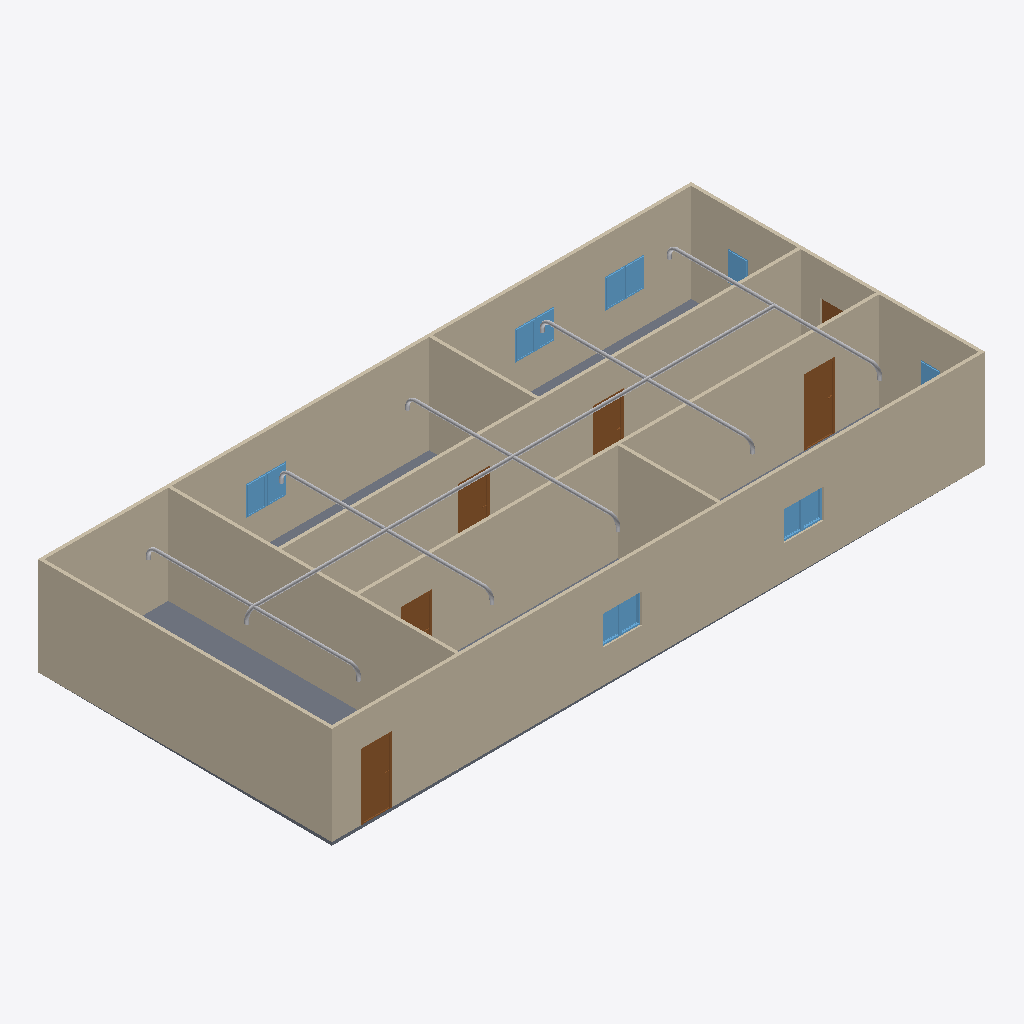
Isometric view of an IFC building model (IFC-SPF (STEP), schema IFC4, length unit metre), seen from the south-west, elements coloured by IFC class: 22 other elements (light grey), 12 windows (light blue), 9 walls (beige), 6 doors (brown), 1 slab (grey).
Extent 20.0 m × 9.0 m × 3.2 m (x, y, z). Storeys (2): GF at 0.00 m; Piping at 3.00 m. Elements (70): 22 IfcPipeSegment, 20 IfcPipeFitting, 12 IfcWindow, 9 IfcWall, 6 IfcDoor, 1 IfcSlab.

HEADER;
FILE_DESCRIPTION(('ViewDefinition[DesignTransferView]'),'2;1');
FILE_NAME('s09-activity.ifc','2025-09-23T15:28:19+08:00',(''),(''),'IfcOpenShell 0.8.3-post1','Bonsai 0.8.3-post1','');
FILE_SCHEMA(('IFC4'));
ENDSEC;
DATA;
#1=IFCPROJECT('1l4KqzPg9APwJzTSXJnQbj',$,'My Project',$,$,$,$,(#14,#26),#9);
#31=IFCSITE('1GKO1AHKzA0wLUP9eqTgJt',$,'My Site',$,$,#54,$,$,$,$,$,$,$,$);
#37=IFCBUILDING('3iGBFCdRn6GBXfLBPvPWqx',$,'My Building',$,$,#60,$,$,$,$,$,$);
#43=IFCBUILDINGSTOREY('3DIsCg3OD5tPov22C1m$7R',$,'GF',$,$,#66,$,$,$,$);
#3779=IFCBUILDINGSTOREY('2QlG16kWT5vfqGbMVsxlIf',$,'Piping',$,$,#3805,$,$,$,$);
#351=IFCWALL('3RVOxJKsTCJB_V_UMUMPxa',$,'Wall',$,$,#614,#359,$,$);
#403=IFCWALL('3yv8chYx5EEwBHhGyf1Zs4',$,'Wall',$,$,#550,#409,$,$);
#2967=IFCWALL('34gaY2lWL6yvKtRVsxn2QZ',$,'Wall',$,$,#3119,#2973,$,$);
#3005=IFCWALL('21PnV9QhT59wmLG3xuH8uA',$,'Wall',$,$,#3222,#3011,$,$);
#428=IFCWALL('2lwt2gmIX6IRcOYTRzaebH',$,'Wall',$,$,#582,#434,$,$);
#780=IFCWALL('3_SMQPk8v65vHJlcsqTH9K',$,'Wall',$,$,#3750,#786,$,$);
#378=IFCWALL('3ZP57Q9Az01wBJKnOFnGN5',$,'Wall',$,$,#389,#384,$,$);
#3756=IFCSLAB('2DzY5m95PAgulGZIFyof$V',$,'Slab',$,$,#3764,#3771,$,$);
#1134=IFCWALL('3n2lYU0pn1yxw$aJ6qf9q$',$,'Wall',$,$,#1145,#1140,$,$);
#1096=IFCWALL('2GKvflePLA5wrozkuUBeOt',$,'Wall',$,$,#3755,#1102,$,$);
#8390=IFCPIPESEGMENT('3D2jY9qJn99QBHPnHbOJ46',$,'PipeSegment',$,$,#8764,#8401,$,$);
#3298=IFCDOOR('1tlpiwcpDEaf8LlTG$IjHm',$,'Door',$,$,#3346,#3306,$,2.0,0.899999976158142,$,$,$);
#3697=IFCDOOR('3vrVcDmJT8BPL3AVIX1hrx',$,'Door',$,$,#3745,#3705,$,2.0,0.899999976158142,$,$,$);
#3195=IFCDOOR('04dafkjif2QvgCizUODKqT',$,'Door',$,$,#3248,#3203,$,2.0,0.899999976158142,$,$,$);
#3249=IFCDOOR('1Dl6RoeYfAZ9vElny4Vrwc',$,'Door',$,$,#3297,#3257,$,2.0,0.899999976158142,$,$,$);
#3146=IFCDOOR('3JFyveaxzFQPuadvnfgsSt',$,'Door',$,$,#3194,#3154,$,2.0,0.899999976158142,$,$,$);
#2053=IFCWINDOW('1lCgtbxvrCOvIN6Ovq7cxG',$,'Window',$,$,#2101,#2061,$,0.899999976158142,0.600000023841858,$,$,$);
#2151=IFCWINDOW('21BZjpQl56nhEUZTnLzwPa',$,'Window',$,$,#2199,#2159,$,0.899999976158142,0.600000023841858,$,$,$);
#3592=IFCWINDOW('3V8f_HVjP88fpJwo1jimTY',$,'Window',$,$,#3640,#3600,$,0.899999976158142,0.600000023841858,$,$,$);
#2004=IFCWINDOW('084R0U5ZfENxzAMcY953dJ',$,'Window',$,$,#2052,#2012,$,0.899999976158142,0.600000023841858,$,$,$);
#3494=IFCWINDOW('2U2abwMIPFaBXubcVkoZXq',$,'Window',$,$,#3542,#3502,$,0.899999976158142,0.600000023841858,$,$,$);
#3543=IFCWINDOW('3lQu_L3lj3hg$e$5z$nZ1g',$,'Window',$,$,#3591,#3551,$,0.899999976158142,0.600000023841858,$,$,$);
#1563=IFCWINDOW('1ibeVtZGH5Fgfvg2qxtcDs',$,'Window',$,$,#1611,#1571,$,0.899999976158142,0.600000023841858,$,$,$);
#1498=IFCWINDOW('01Jg6Jvg97LPW7Vy1mCfTS',$,'Window',$,$,#1562,#1507,$,0.899999976158142,0.600000023841858,$,$,$);
#3445=IFCWINDOW('2vwH9rwZLCUAuoryUedQjs',$,'Window',$,$,#3493,#3453,$,0.899999976158142,0.600000023841858,$,$,$);
#2102=IFCWINDOW('0qxhXdS692oQ02IovPWZze',$,'Window',$,$,#2150,#2110,$,0.899999976158142,0.600000023841858,$,$,$);
#1955=IFCWINDOW('1utAfJULv92AmQJknECKPH',$,'Window',$,$,#2003,#1963,$,0.899999976158142,0.600000023841858,$,$,$);
#8412=IFCPIPESEGMENT('1LOra3CAb2kh2tyeMJUj7E',$,'PipeSegment',$,$,#8650,#8423,$,$);
#6525=IFCPIPESEGMENT('22zWzbVYj6CwxpjqdxuiP6',$,'PipeSegment',$,$,#8249,#6559,$,$);
#7527=IFCPIPESEGMENT('2kBAjPS5vDnQQHK_YohRGx',$,'PipeSegment',$,$,#8264,#7563,$,$);
#5781=IFCPIPESEGMENT('3z4ww3orPC39eapRU9ecGU',$,'PipeSegment',$,$,#7526,#5815,$,$);
#5497=IFCPIPESEGMENT('1mwWXO5mPCsgNsidbAiWZ8',$,'PipeSegment',$,$,#8239,#5531,$,$);
#5357=IFCPIPESEGMENT('3WDf26d0z8XuPgGHFW3uwc',$,'PipeSegment',$,$,#8234,#5393,$,$);
#3987=IFCPIPESEGMENT('2PGxGHHFD9wgu3mbVjwxE8',$,'PipeSegment',$,$,#8229,#3998,$,$);
#6438=IFCPIPESEGMENT('1LH95Tpy1C4fyxy8v$4xxD',$,'PipeSegment',$,$,#7748,#6472,$,$);
#6314=IFCPIPESEGMENT('2zMl$ih$nEOBpTDy5QCB1r',$,'PipeSegment',$,$,#8244,#6348,$,$);
#7749=IFCPIPESEGMENT('2_KqS0HQz8EATTSRt9ylMZ',$,'PipeSegment',$,$,#8274,#7785,$,$);
#1857=IFCWINDOW('2BTH616_b9fQyeVZq8gPsk',$,'Window',$,$,#1905,#1865,$,0.899999976158142,0.600000023841858,$,$,$);
#3043=IFCDOOR('1PxF51vafDKgnDVQUrfJzG',$,'Door',$,$,#3091,#3051,$,2.0,0.899999976158142,$,$,$);
#8672=IFCPIPEFITTING('0QfDI1MmbAr9ifHqbpJQAu',$,'PipeFitting',$,$,#8703,#8680,$,$);
#7707=IFCPIPEFITTING('2SXyEg67HAnxj$LilYRhEf',$,'PipeFitting',$,$,#8219,#7743,$,$);
#6359=IFCPIPEFITTING('2x1gKlK_r3Aunp6dg6GwAL',$,'PipeFitting',$,$,#8174,#6395,$,$);
#6488=IFCPIPEFITTING('1Ia5KB2NX2xw3EHgXELGX0',$,'PipeFitting',$,$,#7706,#6524,$,$);
#8806=IFCPIPEFITTING('1$e486l4b3$RPLIzdhOehY',$,'PipeFitting',$,$,#8837,#8814,$,$);
#6396=IFCPIPEFITTING('1lpmasA0bDGee1G0R1RKAh',$,'PipeFitting',$,$,#8179,#6432,$,$);
#5404=IFCPIPEFITTING('1did1f7L18LxtLjHRKMAkQ',$,'PipeFitting',$,$,#8164,#5444,$,$);
#4344=IFCPIPEFITTING('1t229xFDj3QwdRn5ZnR9JT',$,'PipeFitting',$,$,#8159,#4353,$,$);
#5881=IFCPIPEFITTING('0dwR6F0kj2QuXz8eudB1xs',$,'PipeFitting',$,$,#7578,#5917,$,$);
#7579=IFCPIPEFITTING('2GTP9IZA16qxtRo213qV7c',$,'PipeFitting',$,$,#8209,#7615,$,$);
#5547=IFCPIPEFITTING('0AuHjt2zr4xP7Aci7YOA2c',$,'PipeFitting',$,$,#8169,#5583,$,$);
ENDSEC;